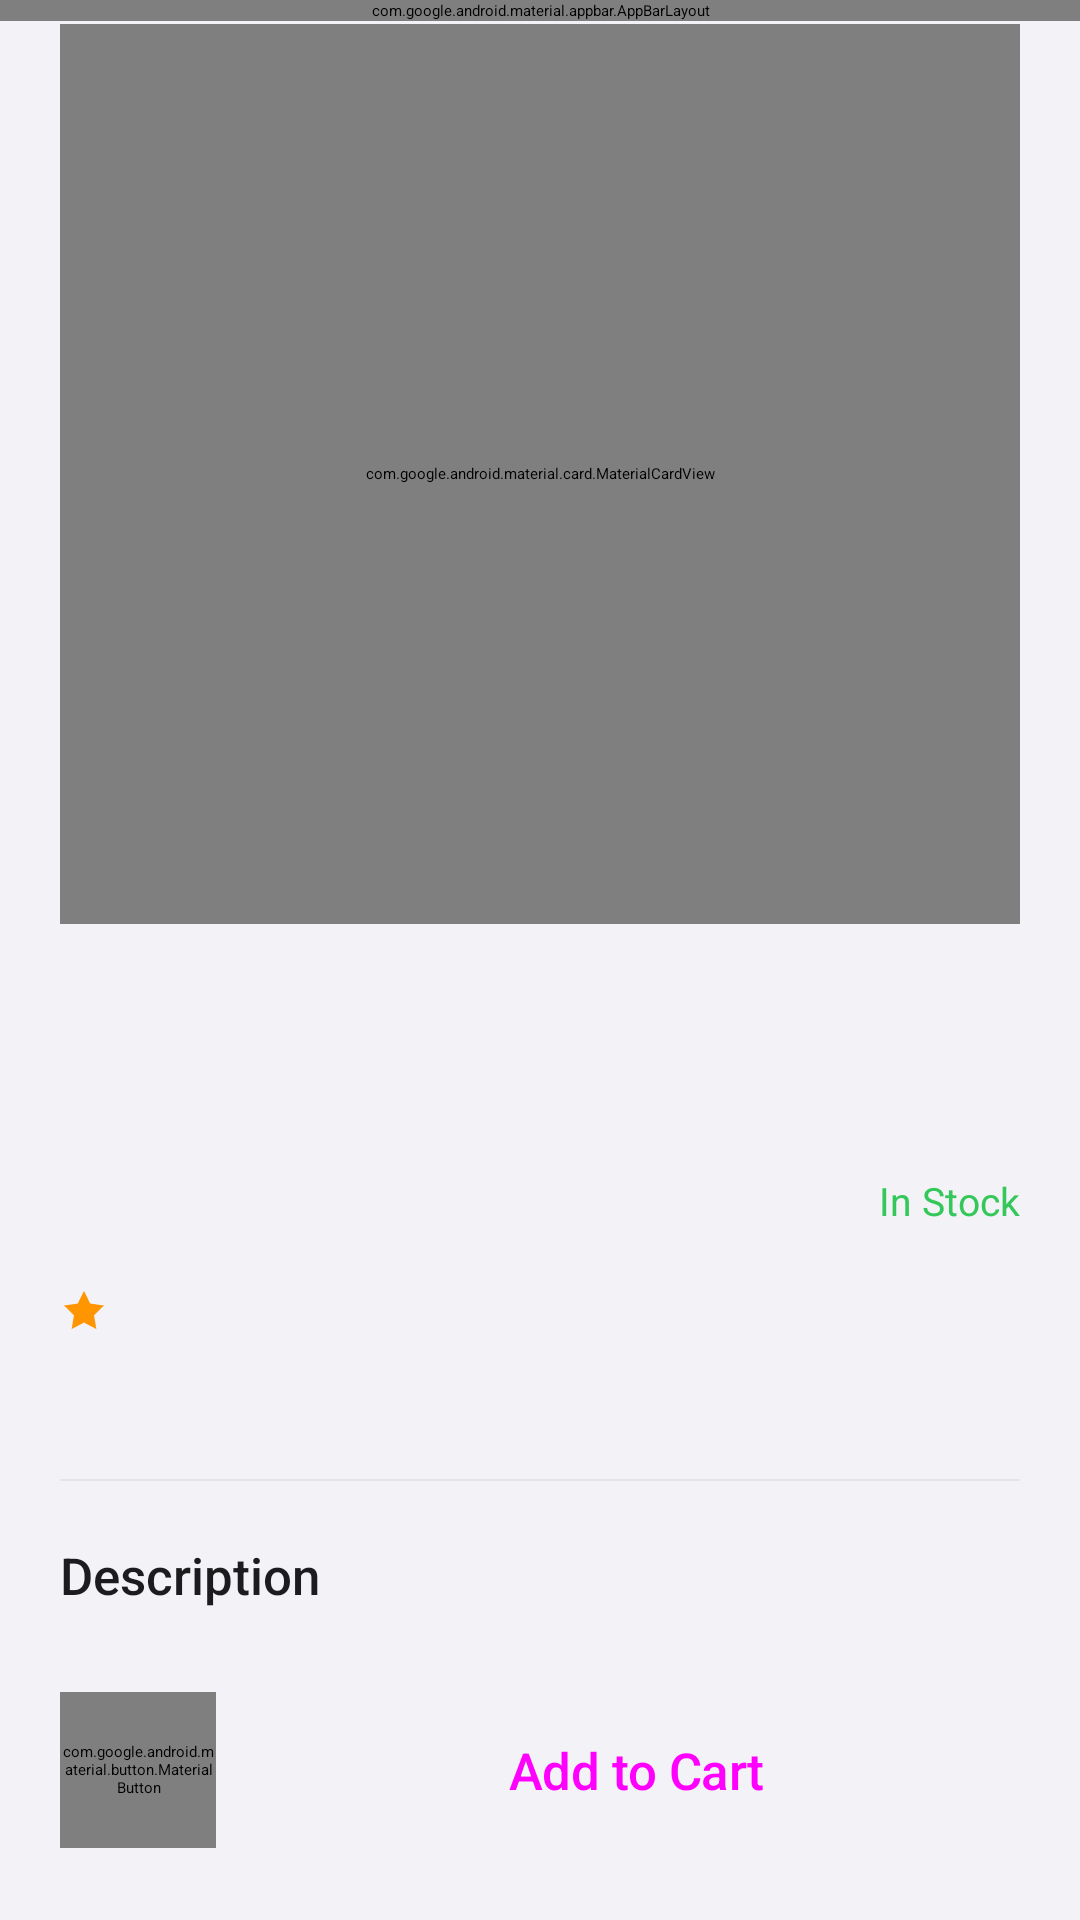

Here is an Android app screen rendered from its layout file. Give the layout XML and the strings, colors and styles it references.
<!-- AndroidManifest.xml: application theme Theme.MarketApp.Splash -->
<!-- res/layout/fragment_product_detail.xml -->
<?xml version="1.0" encoding="utf-8"?>
<androidx.coordinatorlayout.widget.CoordinatorLayout
    xmlns:android="http://schemas.android.com/apk/res/android"
    xmlns:app="http://schemas.android.com/apk/res-auto"
    android:layout_width="match_parent"
    android:layout_height="match_parent"
    android:background="@color/background">

    <com.google.android.material.appbar.AppBarLayout
        android:id="@+id/app_bar"
        android:layout_width="match_parent"
        android:layout_height="wrap_content"
        android:background="@color/background"
        app:elevation="0dp">

        <com.google.android.material.appbar.MaterialToolbar
            android:id="@+id/toolbar"
            style="@style/Widget.MarketApp.Toolbar"
            android:layout_width="match_parent"
            android:layout_height="?attr/actionBarSize"
            app:navigationIcon="@drawable/ic_back"
            app:navigationIconTint="@color/primary"
            app:menu="@menu/menu_product_detail" />

    </com.google.android.material.appbar.AppBarLayout>

    <androidx.core.widget.NestedScrollView
        android:id="@+id/scroll_view"
        android:layout_width="match_parent"
        android:layout_height="match_parent"
        android:clipToPadding="false"
        android:paddingBottom="120dp"
        app:layout_behavior="@string/appbar_scrolling_view_behavior">

        <LinearLayout
            android:layout_width="match_parent"
            android:layout_height="wrap_content"
            android:orientation="vertical">

            
            <com.google.android.material.card.MaterialCardView
                android:layout_width="match_parent"
                android:layout_height="300dp"
                android:layout_marginHorizontal="@dimen/screen_padding"
                android:layout_marginTop="@dimen/spacing_8"
                app:cardCornerRadius="@dimen/card_radius_large"
                app:cardElevation="0dp"
                app:strokeWidth="0dp"
                app:cardBackgroundColor="@color/surface">

                <ImageView
                    android:id="@+id/img_product"
                    android:layout_width="match_parent"
                    android:layout_height="match_parent"
                    android:scaleType="centerInside"
                    android:padding="32dp"
                    android:contentDescription="Product image" />

            </com.google.android.material.card.MaterialCardView>

            
            <LinearLayout
                android:layout_width="match_parent"
                android:layout_height="wrap_content"
                android:layout_marginHorizontal="@dimen/screen_padding"
                android:layout_marginTop="@dimen/spacing_20"
                android:orientation="vertical">

                <TextView
                    android:id="@+id/tv_category"
                    android:layout_width="wrap_content"
                    android:layout_height="wrap_content"
                    android:textAppearance="@style/TextAppearance.MarketApp.Caption"
                    android:textAllCaps="true"
                    android:letterSpacing="0.08"
                    android:textColor="@color/primary" />

                <TextView
                    android:id="@+id/tv_title"
                    android:layout_width="match_parent"
                    android:layout_height="wrap_content"
                    android:layout_marginTop="@dimen/spacing_4"
                    android:textAppearance="@style/TextAppearance.MarketApp.Title2"
                    android:textColor="@color/text_primary"
                    android:maxLines="3"
                    android:ellipsize="end" />

                
                <LinearLayout
                    android:layout_width="match_parent"
                    android:layout_height="wrap_content"
                    android:orientation="horizontal"
                    android:layout_marginTop="@dimen/spacing_8"
                    android:gravity="center_vertical">

                    <TextView
                        android:id="@+id/tv_price"
                        android:layout_width="0dp"
                        android:layout_height="wrap_content"
                        android:layout_weight="1"
                        android:textAppearance="@style/TextAppearance.MarketApp.Title2"
                        android:textColor="@color/text_primary" />

                    <TextView
                        android:id="@+id/tv_in_stock"
                        android:layout_width="wrap_content"
                        android:layout_height="wrap_content"
                        android:text="@string/in_stock"
                        android:textAppearance="@style/TextAppearance.MarketApp.Footnote"
                        android:textColor="@color/success" />

                </LinearLayout>

                
                <LinearLayout
                    android:id="@+id/rating_row"
                    android:layout_width="wrap_content"
                    android:layout_height="wrap_content"
                    android:layout_marginTop="@dimen/spacing_12"
                    android:gravity="center_vertical"
                    android:orientation="horizontal">

                    <ImageView
                        android:layout_width="16dp"
                        android:layout_height="16dp"
                        android:src="@drawable/ic_star_filled"
                        android:contentDescription="Star" />

                    <TextView
                        android:id="@+id/tv_rating"
                        android:layout_width="wrap_content"
                        android:layout_height="wrap_content"
                        android:layout_marginStart="@dimen/spacing_4"
                        android:textAppearance="@style/TextAppearance.MarketApp.Subheadline"
                        android:textColor="@color/text_secondary" />

                    <TextView
                        android:id="@+id/tv_review_count"
                        android:layout_width="wrap_content"
                        android:layout_height="wrap_content"
                        android:layout_marginStart="@dimen/spacing_4"
                        android:textAppearance="@style/TextAppearance.MarketApp.Subheadline"
                        android:textColor="@color/text_tertiary" />

                </LinearLayout>

                
                <TextView
                    android:id="@+id/tv_shipping_days"
                    android:layout_width="wrap_content"
                    android:layout_height="wrap_content"
                    android:layout_marginTop="@dimen/spacing_8"
                    android:textAppearance="@style/TextAppearance.MarketApp.Footnote"
                    android:textColor="@color/text_tertiary" />

            </LinearLayout>

            
            <View
                android:layout_width="match_parent"
                android:layout_height="0.5dp"
                android:layout_marginHorizontal="@dimen/screen_padding"
                android:layout_marginTop="@dimen/spacing_20"
                android:background="@color/gray_5" />

            
            <TextView
                android:layout_width="wrap_content"
                android:layout_height="wrap_content"
                android:layout_marginHorizontal="@dimen/screen_padding"
                android:layout_marginTop="@dimen/spacing_20"
                android:text="@string/product_description"
                android:textAppearance="@style/TextAppearance.MarketApp.Headline"
                android:textColor="@color/text_primary" />

            <TextView
                android:id="@+id/tv_description"
                android:layout_width="match_parent"
                android:layout_height="wrap_content"
                android:layout_marginHorizontal="@dimen/screen_padding"
                android:layout_marginTop="@dimen/spacing_8"
                android:lineSpacingExtra="4dp"
                android:textAppearance="@style/TextAppearance.MarketApp.Body"
                android:textColor="@color/text_secondary" />

        </LinearLayout>

    </androidx.core.widget.NestedScrollView>

    
    <ProgressBar
        android:id="@+id/progress"
        android:layout_width="wrap_content"
        android:layout_height="wrap_content"
        android:layout_gravity="center"
        android:visibility="gone" />

    
    <LinearLayout
        android:id="@+id/bottom_actions"
        android:layout_width="match_parent"
        android:layout_height="wrap_content"
        android:layout_gravity="bottom"
        android:background="@color/background"
        android:orientation="horizontal"
        android:paddingHorizontal="@dimen/screen_padding"
        android:paddingTop="@dimen/spacing_12"
        android:paddingBottom="@dimen/spacing_24">

        
        <com.google.android.material.button.MaterialButton
            android:id="@+id/btn_wishlist"
            style="@style/Widget.MarketApp.Button.Secondary"
            android:layout_width="52dp"
            android:layout_height="52dp"
            android:layout_marginEnd="@dimen/spacing_12"
            android:padding="0dp"
            app:icon="@drawable/ic_heart"
            app:iconGravity="textStart"
            app:iconPadding="0dp" />

        <Button
            android:id="@+id/btn_add_to_cart"
            style="@style/Widget.MarketApp.Button.Primary"
            android:layout_width="0dp"
            android:layout_height="@dimen/button_height"
            android:layout_weight="1"
            android:text="@string/add_to_cart" />

    </LinearLayout>

</androidx.coordinatorlayout.widget.CoordinatorLayout>
<!-- resources referenced by this layout -->
<resources>
  <color name="background">#F2F2F7</color>
  <color name="gray_5">#E5E5EA</color>
  <color name="primary">#007AFF</color>
  <color name="success">#34C759</color>
  <color name="surface">#FFFFFF</color>
  <color name="text_primary">#1C1C1E</color>
  <color name="text_secondary">#3C3C43</color>
  <color name="text_tertiary">#8E8E93</color>
  <dimen name="button_height">52dp</dimen>
  <dimen name="card_radius_large">16dp</dimen>
  <dimen name="screen_padding">20dp</dimen>
  <dimen name="spacing_12">12dp</dimen>
  <dimen name="spacing_20">20dp</dimen>
  <dimen name="spacing_24">24dp</dimen>
  <dimen name="spacing_4">4dp</dimen>
  <dimen name="spacing_8">8dp</dimen>
  <string name="add_to_cart">Add to Cart</string>
  <string name="in_stock">In Stock</string>
  <string name="product_description">Description</string>
  <style name="TextAppearance.MarketApp.Body" parent="">
          <item name="android:textSize">17sp</item>
          <item name="android:fontFamily">sans-serif</item>
          <item name="android:textColor">@color/text_primary</item>
      </style>
  <style name="TextAppearance.MarketApp.Caption" parent="">
          <item name="android:textSize">12sp</item>
          <item name="android:fontFamily">sans-serif</item>
          <item name="android:textColor">@color/text_tertiary</item>
      </style>
  <style name="TextAppearance.MarketApp.Footnote" parent="">
          <item name="android:textSize">13sp</item>
          <item name="android:fontFamily">sans-serif</item>
          <item name="android:textColor">@color/text_tertiary</item>
      </style>
  <style name="TextAppearance.MarketApp.Headline" parent="">
          <item name="android:textSize">17sp</item>
          <item name="android:fontFamily">sans-serif-medium</item>
      </style>
  <style name="TextAppearance.MarketApp.Subheadline" parent="">
          <item name="android:textSize">15sp</item>
          <item name="android:fontFamily">sans-serif</item>
      </style>
  <style name="TextAppearance.MarketApp.Title2" parent="TextAppearance.Material3.TitleLarge">
          <item name="android:textSize">22sp</item>
          <item name="android:fontFamily">sans-serif-black</item>
          <item name="android:letterSpacing">-0.015</item>
      </style>
  <style name="Widget.MarketApp.Toolbar" parent="Widget.Material3.Toolbar">
          <item name="android:background">@color/background</item>
          <item name="titleTextAppearance">@style/TextAppearance.MarketApp.Toolbar.Title</item>
      </style>
  <style name="Theme.MarketApp.Splash" parent="Theme.SplashScreen">
          <item name="windowSplashScreenBackground">@color/white</item>
          <item name="windowSplashScreenAnimatedIcon">@drawable/ic_splash_logo</item>
          <item name="windowSplashScreenAnimationDuration">300</item>
          <item name="postSplashScreenTheme">@style/Theme.MarketApp</item>
      </style>
  <style name="TextAppearance.MarketApp.Toolbar.Title" parent="TextAppearance.Material3.TitleLarge">
          <item name="android:textSize">22sp</item>
          <item name="android:textColor">@color/text_primary</item>
          <item name="android:fontFamily">sans-serif-black</item>
          <item name="android:letterSpacing">-0.02</item>
      </style>
  <color name="white">#FFFFFF</color>
  <color name="primary_dark">#0056CC</color>
  <color name="error">#FF3B30</color>
  <color name="status_bar">#F2F2F7</color>
  <color name="nav_bar">#F2F2F7</color>
  <style name="ShapeSmall" parent="">
          <item name="cornerFamily">rounded</item>
          <item name="cornerSize">8dp</item>
      </style>
  <style name="ShapeMedium" parent="">
          <item name="cornerFamily">rounded</item>
          <item name="cornerSize">12dp</item>
      </style>
  <style name="ShapeLarge" parent="">
          <item name="cornerFamily">rounded</item>
          <item name="cornerSize">16dp</item>
      </style>
</resources>
